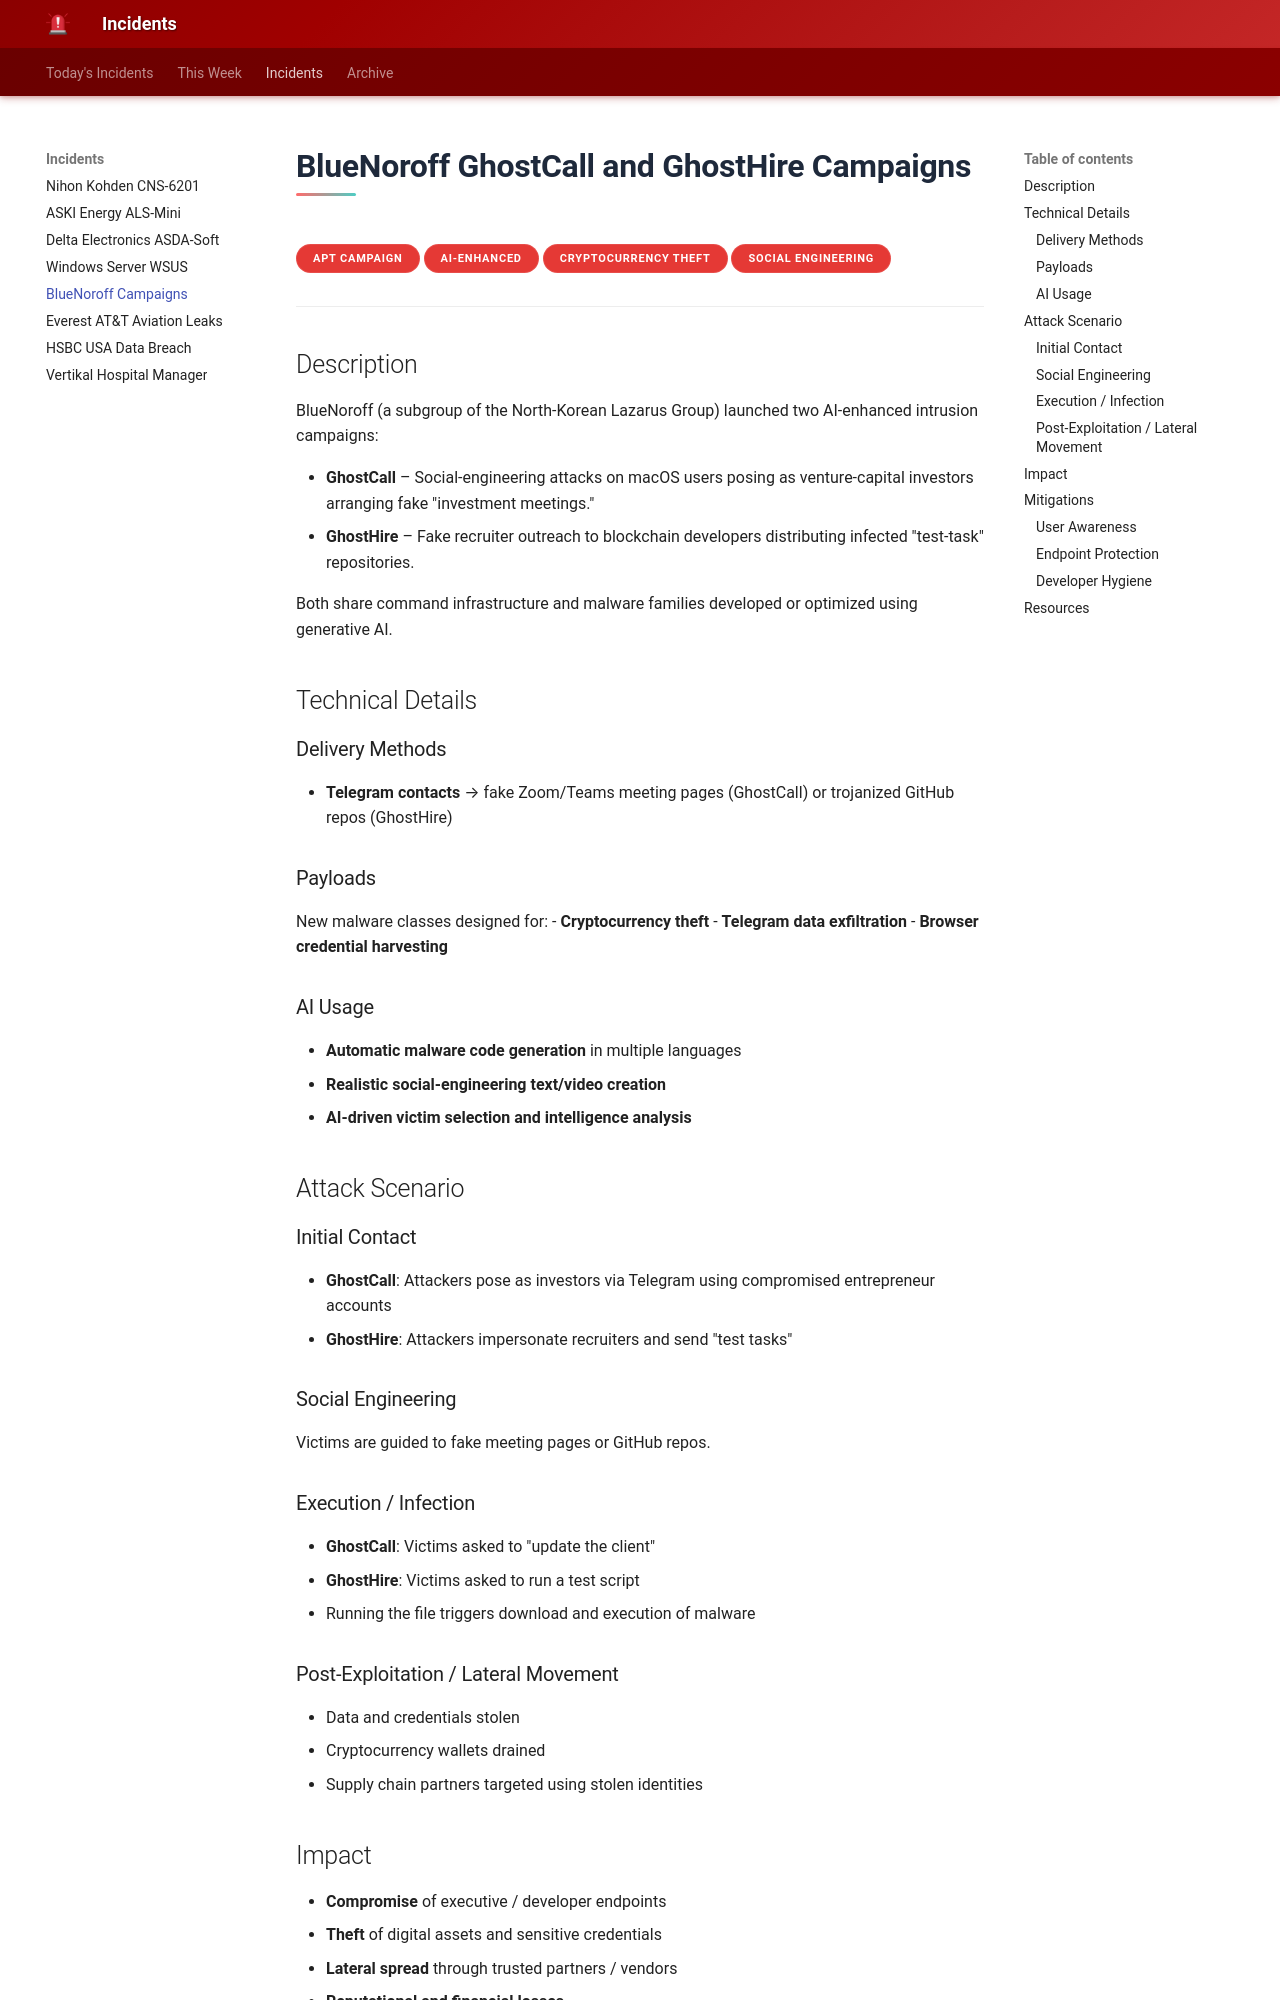

repository: MohamedSalahElden/incident · page: bluenoroff-ghostcall-ghosthire/index.html · generator: mkdocs

# BlueNoroff GhostCall and GhostHire Campaigns

**APT Campaign**{.cve-chip}
**AI-Enhanced**{.cve-chip}
**Cryptocurrency Theft**{.cve-chip}
**Social Engineering**{.cve-chip}

---

## Description

BlueNoroff (a subgroup of the North-Korean Lazarus Group) launched two AI-enhanced intrusion campaigns:

- **GhostCall** – Social-engineering attacks on macOS users posing as venture-capital investors arranging fake "investment meetings."
- **GhostHire** – Fake recruiter outreach to blockchain developers distributing infected "test-task" repositories.

Both share command infrastructure and malware families developed or optimized using generative AI.

## Technical Details

### Delivery Methods
- **Telegram contacts** → fake Zoom/Teams meeting pages (GhostCall) or trojanized GitHub repos (GhostHire)

### Payloads
New malware classes designed for:
- **Cryptocurrency theft**
- **Telegram data exfiltration** 
- **Browser credential harvesting**

### AI Usage
- **Automatic malware code generation** in multiple languages
- **Realistic social-engineering text/video creation**
- **AI-driven victim selection and intelligence analysis**

## Attack Scenario

### Initial Contact
- **GhostCall**: Attackers pose as investors via Telegram using compromised entrepreneur accounts
- **GhostHire**: Attackers impersonate recruiters and send "test tasks"

### Social Engineering
Victims are guided to fake meeting pages or GitHub repos.

### Execution / Infection
- **GhostCall**: Victims asked to "update the client"
- **GhostHire**: Victims asked to run a test script
- Running the file triggers download and execution of malware

### Post-Exploitation / Lateral Movement
- Data and credentials stolen
- Cryptocurrency wallets drained
- Supply chain partners targeted using stolen identities
